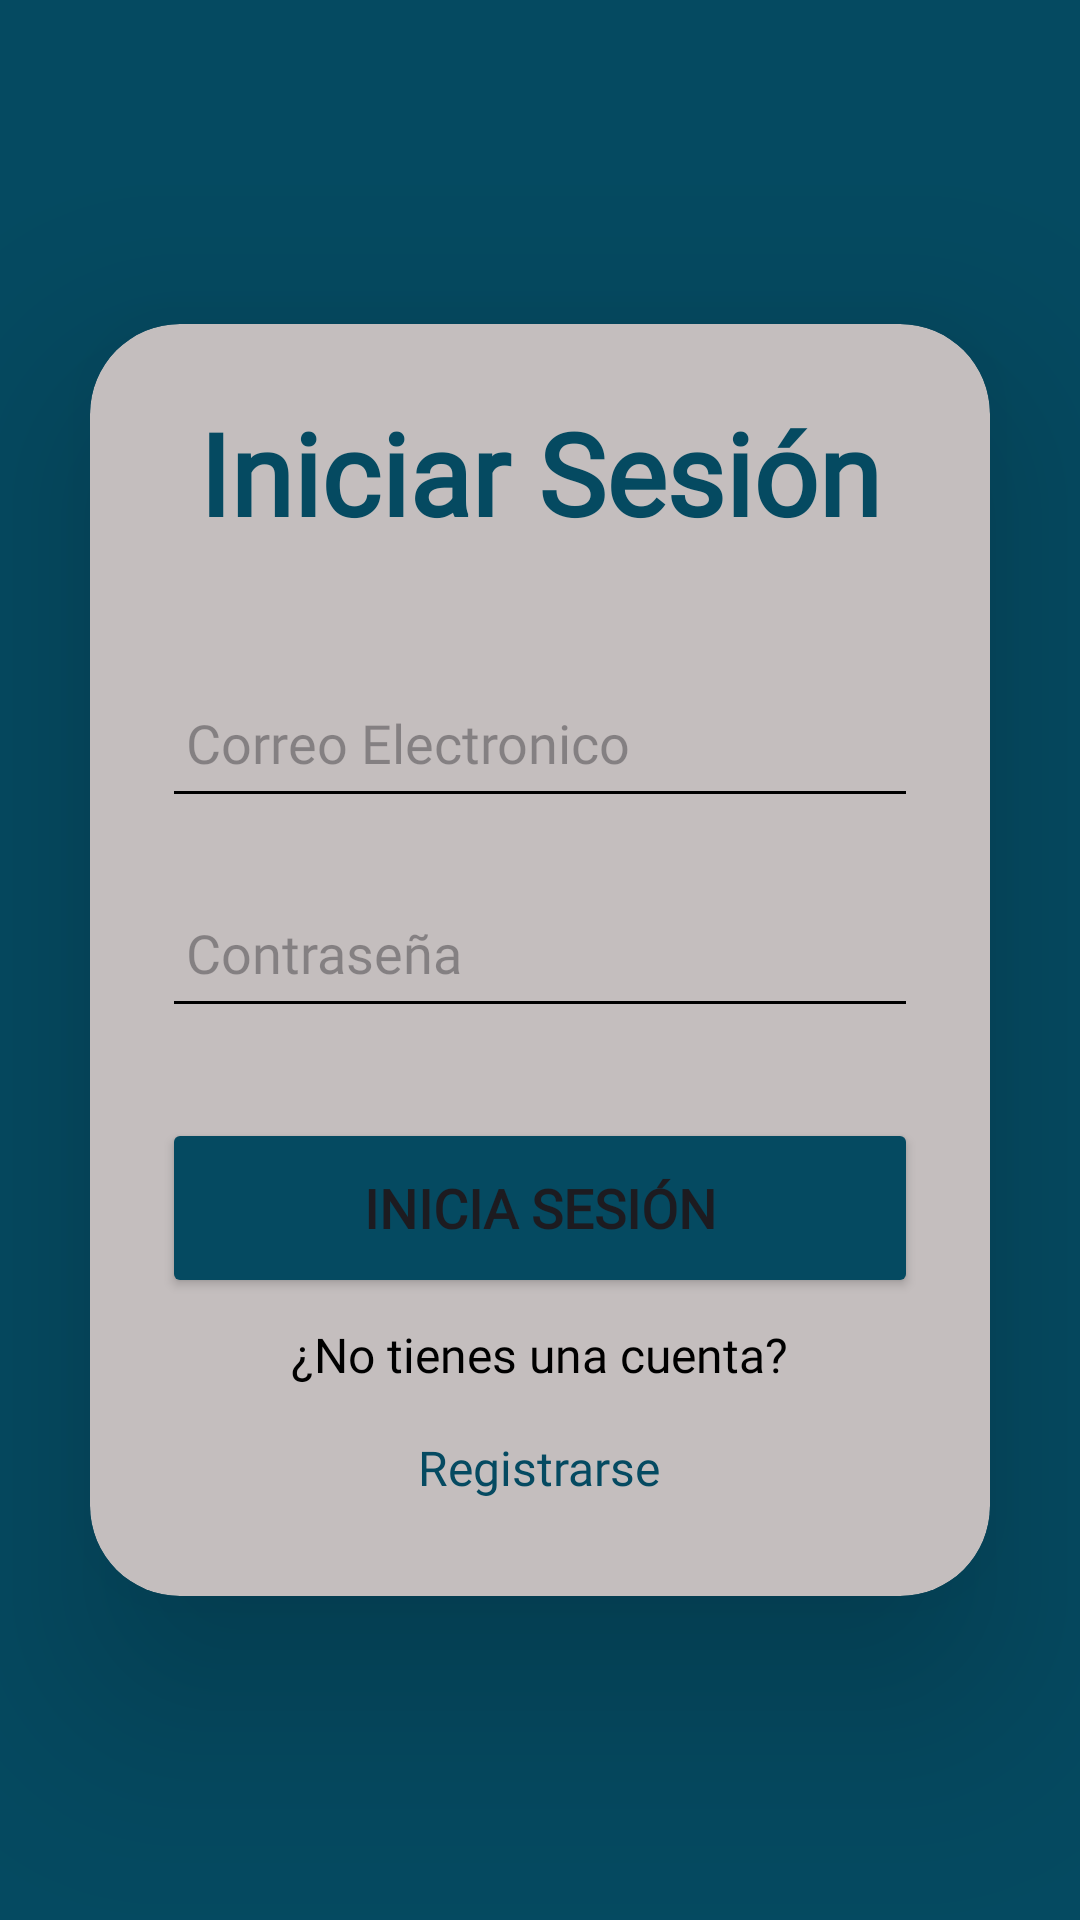

Here is an Android app screen rendered from its layout file. Give the layout XML and the strings, colors and styles it references.
<!-- AndroidManifest.xml: application theme Theme.Movilesgatopardo -->
<!-- res/layout/activity_login.xml -->
<?xml version="1.0" encoding="utf-8"?>
<LinearLayout
    xmlns:android="http://schemas.android.com/apk/res/android"
    xmlns:app="http://schemas.android.com/apk/res-auto"
    xmlns:tools="http://schemas.android.com/tools"
    xmlns:card_view="http://schemas.android.com/apk/res-auto"
    android:layout_width="match_parent"
    android:layout_height="match_parent"
    android:orientation="vertical"
    android:background="@color/blue"
    android:gravity="center"
    tools:context=".MainActivity">

    <androidx.cardview.widget.CardView
        android:layout_width="match_parent"
        android:layout_height="wrap_content"
        android:layout_margin="30dp"
        app:cardCornerRadius="30dp"
        app:cardBackgroundColor="@color/green"
        app:cardElevation="40dp"
        android:id="@+id/main">

        <LinearLayout
            android:layout_width="match_parent"
            android:layout_height="wrap_content"
            android:orientation="vertical"
            android:layout_gravity="center_horizontal"
            android:padding="24dp">

            <TextView
                android:layout_width="match_parent"
                android:layout_height="wrap_content"
                android:text="@string/title_activity_login"
                android:fontFamily="@font/executive"
                android:textSize="38sp"
                android:textAlignment="center"
                android:textStyle="bold"
                android:textColor="@color/blue"/>

            <EditText
                android:layout_width="match_parent"
                android:layout_height="50dp"
                android:id="@+id/etEmailS"
                android:fontFamily="@font/andbasr"
                android:hint="@string/user_login"
                android:padding="8dp"
                android:layout_marginTop="40dp"
                android:backgroundTint="@android:color/black" /> 

            <EditText
                android:layout_width="match_parent"
                android:layout_height="50dp"
                android:id="@+id/etPasswordS"
                android:fontFamily="@font/executive"
                android:drawablePadding="8dp"
                android:hint="@string/password_login"
                android:padding="8dp"
                android:inputType="textPassword"
                android:layout_marginTop="20dp"
                android:backgroundTint="@android:color/black" />

            <Button
                android:layout_width="match_parent"
                android:layout_height="60dp"
                android:id="@+id/loginButton"
                android:text="@string/button_login"
                android:textSize="18sp"
                android:fontFamily="@font/andbasr"
                android:layout_marginTop="30dp"
                android:backgroundTint="@color/blue"
                android:textStyle="bold"
                app:cornerRadius = "8dp"/>

            <TextView
                android:layout_width="wrap_content"
                android:layout_height="wrap_content"
                android:padding="8dp"
                android:text="@string/action_sign_in"
                android:textSize="16sp"
                android:id="@+id/signupText"
                android:textColor="@color/black"
                android:fontFamily="@font/andbasr"
                android:layout_gravity="center"/>

            <TextView
                android:layout_width="wrap_content"
                android:layout_height="wrap_content"
                android:padding="8dp"
                android:text="@string/action_sign_in1"
                android:textSize="16sp"
                android:fontFamily="@font/andbasr"
                android:id="@+id/signupText1"
                android:textColor="@color/blue"
                android:layout_gravity="center" />

        </LinearLayout>

    </androidx.cardview.widget.CardView>

</LinearLayout>
<!-- resources referenced by this layout -->
<resources>
  <color name="black">#FF000000</color>
  <color name="blue">#054a61</color>
  <color name="green">#c4bebe</color>
  <string name="action_sign_in">¿No tienes una cuenta?</string>
  <string name="action_sign_in1">Registrarse</string>
  <string name="button_login">Inicia Sesión</string>
  <string name="password_login">Contraseña</string>
  <string name="title_activity_login">Iniciar Sesión</string>
  <string name="user_login">Correo Electronico</string>
  <style name="Theme.Movilesgatopardo" parent="Base.Theme.Movilesgatopardo" />
  <style name="Base.Theme.Movilesgatopardo" parent="Theme.Material3.DayNight.NoActionBar">
          <item name="colorPrimary">@color/blue</item>
          <item name="colorPrimaryVariant">@color/blue</item>
          <item name="colorOnPrimary">@color/white</item>
      </style>
  <color name="white">#FFFFFFFF</color>
</resources>
